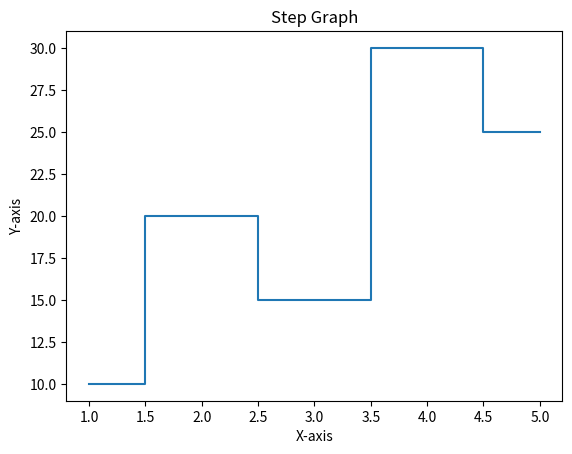

This figure's Python source:
import matplotlib.pyplot as plt

x = [1, 2, 3, 4, 5]
y = [10, 20, 15, 30, 25]

plt.step(x, y, where="mid")
plt.title("Step Graph")
plt.xlabel("X-axis")
plt.ylabel("Y-axis")
plt.show()
